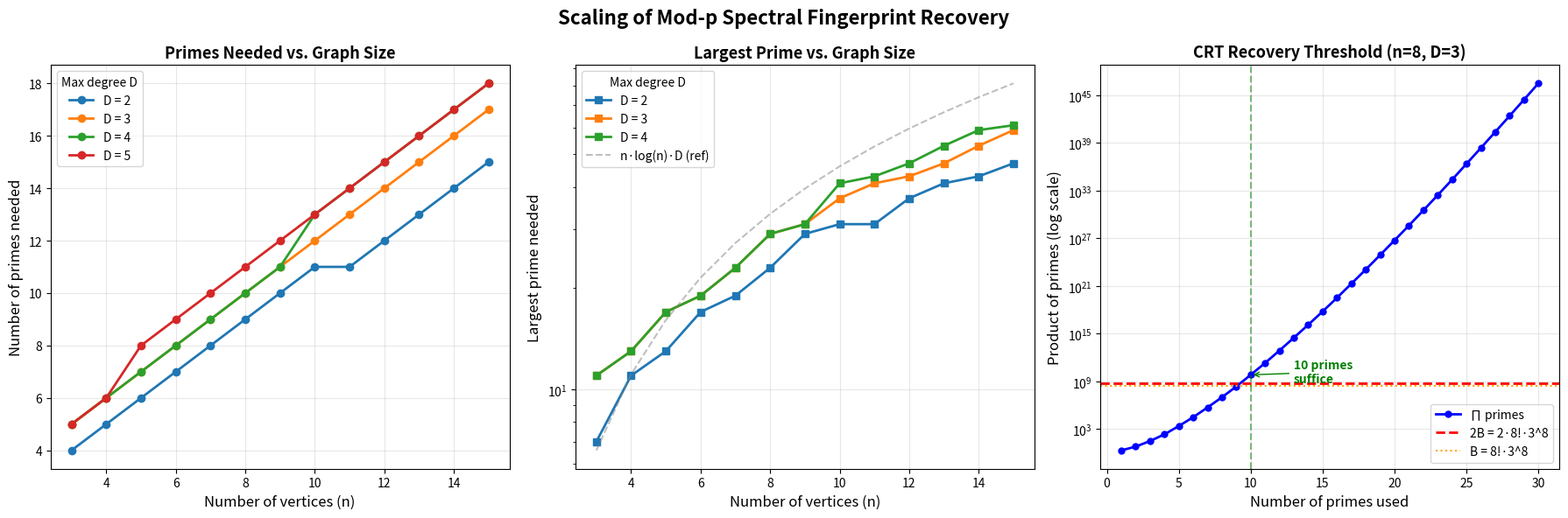

This figure's Python source:
"""
Visualization: Prime Scaling for Spectral Gap Recovery

Shows how the number of primes needed for exact recovery scales with
graph size. Demonstrates that for bounded-degree graphs, the number
of primes grows logarithmically — supporting the asymptotic conjecture.

SELF-CONTAINED: All functions are defined inline.
"""

import numpy as np
import matplotlib.pyplot as plt
from math import factorial, log


def is_prime(n):
    if n < 2: return False
    for i in range(2, int(n**0.5) + 1):
        if n % i == 0: return False
    return True


def primes_needed(n, D):
    """Count how many consecutive primes are needed for CRT recovery
    of an n×n matrix with entries bounded by D."""
    bound = factorial(n) * (D ** n)
    target = 2 * bound
    product = 1
    count = 0
    p = 2
    while product <= target:
        if is_prime(p):
            product *= p
            count += 1
        p += 1
    return count, p - 1  # count, largest prime


fig, axes = plt.subplots(1, 3, figsize=(18, 6))
fig.suptitle('Scaling of Mod-p Spectral Fingerprint Recovery',
             fontsize=16, fontweight='bold')

# Panel 1: Number of primes vs graph size (fixed degree)
ax = axes[0]
Ns = list(range(3, 16))
for D in [2, 3, 4, 5]:
    counts = []
    for n in Ns:
        try:
            c, _ = primes_needed(n, D)
            counts.append(c)
        except Exception:
            counts.append(None)
    valid = [(n, c) for n, c in zip(Ns, counts) if c is not None]
    if valid:
        ns, cs = zip(*valid)
        ax.plot(ns, cs, 'o-', label=f'D = {D}', linewidth=2, markersize=6)

ax.set_xlabel('Number of vertices (n)', fontsize=12)
ax.set_ylabel('Number of primes needed', fontsize=12)
ax.set_title('Primes Needed vs. Graph Size', fontsize=13, fontweight='bold')
ax.legend(title='Max degree D')
ax.grid(True, alpha=0.3)

# Panel 2: Largest prime needed vs graph size
ax = axes[1]
for D in [2, 3, 4]:
    max_primes = []
    for n in Ns:
        try:
            _, mp = primes_needed(n, D)
            max_primes.append(mp)
        except Exception:
            max_primes.append(None)
    valid = [(n, mp) for n, mp in zip(Ns, max_primes) if mp is not None]
    if valid:
        ns, mps = zip(*valid)
        ax.plot(ns, mps, 's-', label=f'D = {D}', linewidth=2, markersize=6)

# Add n*log(n) reference curves
for D in [2]:
    ref = [n * log(n) * D for n in Ns]
    ax.plot(Ns, ref, '--', color='gray', alpha=0.5, label='n·log(n)·D (ref)')

ax.set_xlabel('Number of vertices (n)', fontsize=12)
ax.set_ylabel('Largest prime needed', fontsize=12)
ax.set_title('Largest Prime vs. Graph Size', fontsize=13, fontweight='bold')
ax.legend(title='Max degree D')
ax.grid(True, alpha=0.3)
ax.set_yscale('log')

# Panel 3: Prime product growth vs Hadamard bound
ax = axes[2]
n = 8
D = 3
bound = factorial(n) * (D ** n)

# Cumulative prime products
products = []
prime_counts = []
product = 1
p = 2
count = 0
while count < 30:
    if is_prime(p):
        product *= p
        count += 1
        products.append(product)
        prime_counts.append(count)
    p += 1

ax.semilogy(prime_counts, products, 'b-o', linewidth=2, markersize=5,
            label='∏ primes')
ax.axhline(y=2*bound, color='r', linestyle='--', linewidth=2,
           label=f'2B = 2·{n}!·{D}^{n}')
ax.axhline(y=bound, color='orange', linestyle=':', linewidth=1.5,
           label=f'B = {n}!·{D}^{n}')

# Mark the crossing point
for i, prod in enumerate(products):
    if prod > 2 * bound:
        ax.axvline(x=prime_counts[i], color='green', linestyle='--', alpha=0.5)
        ax.annotate(f'{prime_counts[i]} primes\nsuffice',
                   xy=(prime_counts[i], prod),
                   xytext=(prime_counts[i]+3, prod/10),
                   arrowprops=dict(arrowstyle='->', color='green'),
                   fontsize=10, color='green', fontweight='bold')
        break

ax.set_xlabel('Number of primes used', fontsize=12)
ax.set_ylabel('Product of primes (log scale)', fontsize=12)
ax.set_title(f'CRT Recovery Threshold (n={n}, D={D})', fontsize=13, fontweight='bold')
ax.legend(loc='lower right')
ax.grid(True, alpha=0.3)

plt.tight_layout()
plt.savefig('viz_prime_scaling.png', dpi=150, bbox_inches='tight')
plt.close()
print("Saved: viz_prime_scaling.png")
